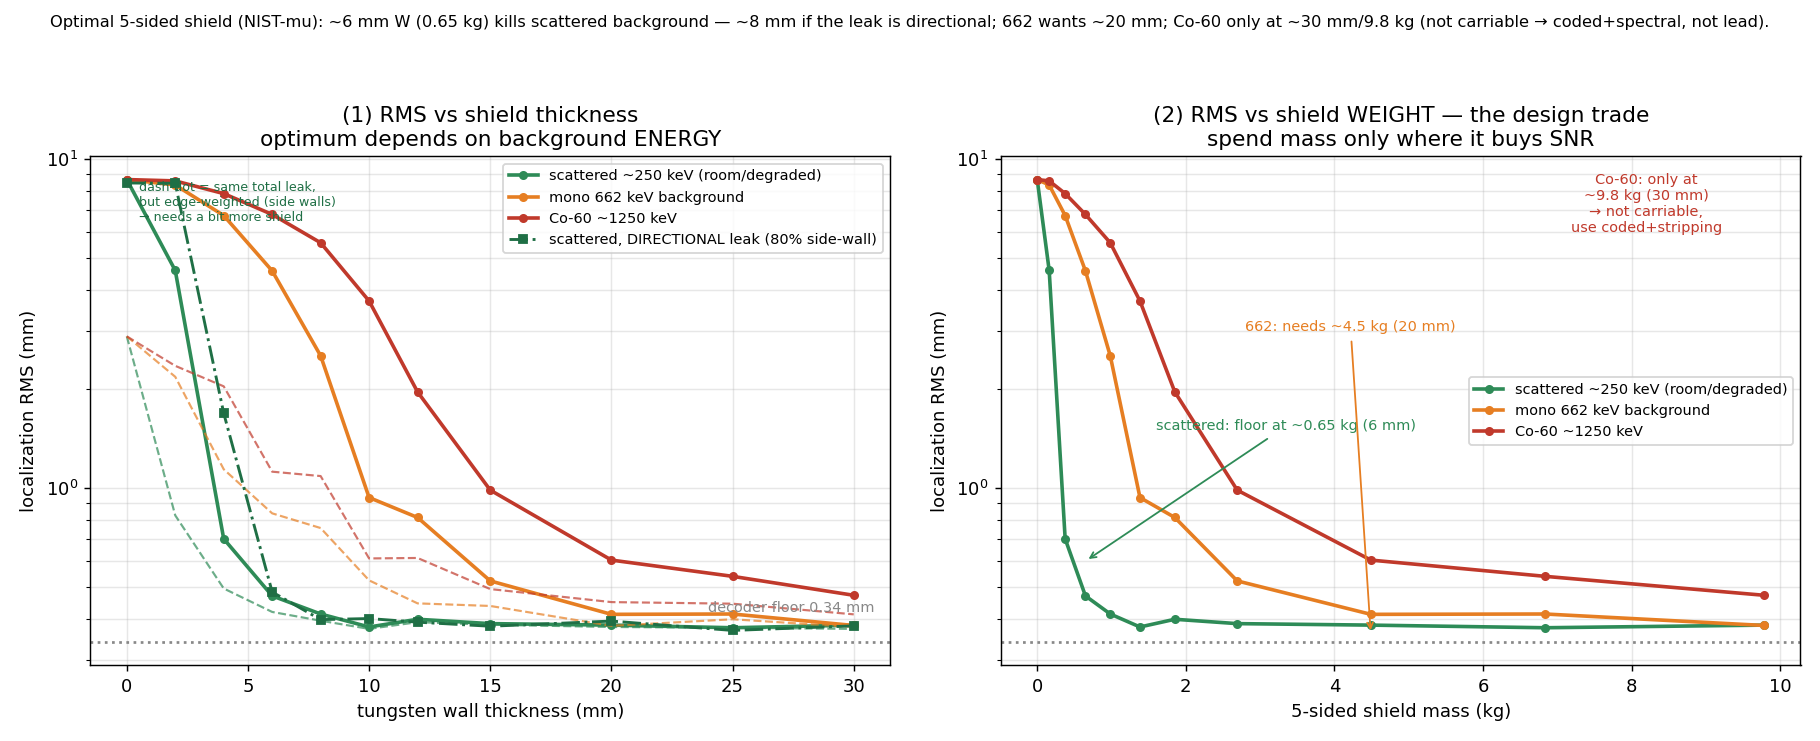

The data file committed next to this chart (first rows):
bg, thickness_mm, transmission, bg_per_px, rms_raw_mm, rms_calib_mm, fail_raw, shield_kg
scattered_250keV, 0.0, 1, 20, 8.684, 2.895, 0.960, 0.000
scattered_250keV, 2.0, 0.3679, 7.358, 4.594, 0.826, 0.240, 0.161
scattered_250keV, 4.0, 0.1353, 2.707, 0.701, 0.495, 0.000, 0.376
scattered_250keV, 6.0, 0.0498, 0.996, 0.470, 0.420, 0.000, 0.649
scattered_250keV, 8.0, 0.0183, 0.366, 0.414, 0.395, 0.000, 0.983
scattered_250keV, 10.0, 0.0067, 0.135, 0.378, 0.373, 0.000, 1.383
scattered_250keV, 12.0, 0.0025, 0.050, 0.399, 0.391, 0.000, 1.852
scattered_250keV, 15.0, 0.0006, 0.011, 0.387, 0.384, 0.000, 2.692
scattered_250keV, 20.0, 0.0000, 0.001, 0.383, 0.378, 0.000, 4.491
scattered_250keV, 25.0, 0.0000, 0.000, 0.376, 0.376, 0.000, 6.836
scattered_250keV, 30.0, 0.0000, 0.000, 0.383, 0.373, 0.000, 9.785
Cs137_662keV, 0.0, 1, 20, 8.684, 2.895, 0.960, 0.000
Cs137_662keV, 2.0, 0.7005, 14.01, 8.361, 2.181, 0.864, 0.161
Cs137_662keV, 4.0, 0.4907, 9.813, 6.750, 1.141, 0.576, 0.376
Cs137_662keV, 6.0, 0.3437, 6.874, 4.581, 0.838, 0.220, 0.649
Cs137_662keV, 8.0, 0.2407, 4.815, 2.527, 0.756, 0.076, 0.983
Cs137_662keV, 10.0, 0.1686, 3.373, 0.936, 0.524, 0.004, 1.383
Cs137_662keV, 12.0, 0.1181, 2.363, 0.814, 0.446, 0.004, 1.852
Cs137_662keV, 15.0, 0.0693, 1.385, 0.522, 0.438, 0.000, 2.692
Cs137_662keV, 20.0, 0.0284, 0.569, 0.413, 0.381, 0.000, 4.491
Cs137_662keV, 25.0, 0.0117, 0.234, 0.414, 0.399, 0.000, 6.836
Cs137_662keV, 30.0, 0.0048, 0.096, 0.382, 0.378, 0.000, 9.785
Co60_1250keV, 0.0, 1, 20, 8.684, 2.895, 0.960, 0.000
Co60_1250keV, 2.0, 0.7993, 15.99, 8.603, 2.355, 0.924, 0.161
Co60_1250keV, 4.0, 0.6389, 12.78, 7.871, 2.040, 0.756, 0.376
Co60_1250keV, 6.0, 0.5107, 10.21, 6.800, 1.122, 0.556, 0.649
Co60_1250keV, 8.0, 0.4082, 8.164, 5.577, 1.088, 0.372, 0.983
Co60_1250keV, 10.0, 0.3263, 6.526, 3.709, 0.611, 0.144, 1.383
Co60_1250keV, 12.0, 0.2608, 5.216, 1.962, 0.613, 0.040, 1.852
Co60_1250keV, 15.0, 0.1864, 3.727, 0.986, 0.493, 0.004, 2.692
Co60_1250keV, 20.0, 0.1065, 2.129, 0.604, 0.450, 0.000, 4.491
Co60_1250keV, 25.0, 0.0608, 1.216, 0.539, 0.445, 0.000, 6.836
Co60_1250keV, 30.0, 0.0347, 0.695, 0.472, 0.413, 0.000, 9.785
scattered_250keV_dir, 0.0, 1, 20, 8.478, 2.583, 1.000, 0.000
scattered_250keV_dir, 2.0, 0.3679, 7.358, 8.460, 1.051, 0.904, 0.161
scattered_250keV_dir, 4.0, 0.1353, 2.707, 1.690, 0.493, 0.028, 0.376
scattered_250keV_dir, 6.0, 0.0498, 0.996, 0.483, 0.412, 0.000, 0.649
scattered_250keV_dir, 8.0, 0.0183, 0.366, 0.398, 0.375, 0.000, 0.983
scattered_250keV_dir, 10.0, 0.0067, 0.135, 0.401, 0.377, 0.000, 1.383
scattered_250keV_dir, 12.0, 0.0025, 0.050, 0.391, 0.385, 0.000, 1.852
scattered_250keV_dir, 15.0, 0.0006, 0.011, 0.380, 0.370, 0.000, 2.692
scattered_250keV_dir, 20.0, 0.0000, 0.001, 0.394, 0.383, 0.000, 4.491
scattered_250keV_dir, 25.0, 0.0000, 0.000, 0.369, 0.369, 0.000, 6.836
scattered_250keV_dir, 30.0, 0.0000, 0.000, 0.381, 0.371, 0.000, 9.785
